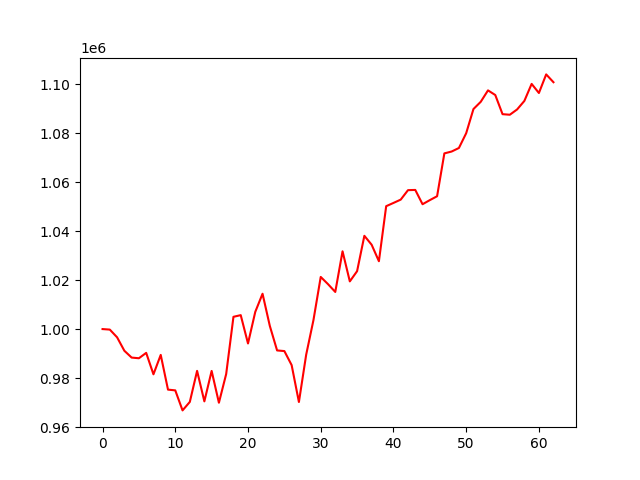

Values plotted in this chart, from the file beside it:
, 0
0, 1000000
1, 999785
2, 996639
3, 991144
4, 988359
5, 988086
6, 990282
7, 981529
8, 989453
9, 975273
10, 974972
11, 966793
12, 970258
13, 982932
14, 970480
15, 982911
16, 969926
17, 981651
18, 1005003
19, 1005689
20, 994122
21, 1007026
22, 1014424
23, 1001287
24, 991277
25, 991014
26, 985292
27, 970215
28, 989541
29, 1003658
30, 1021281
31, 1018347
32, 1015153
33, 1031754
34, 1019470
35, 1023636
36, 1038080
37, 1034438
38, 1027701
39, 1050174
40, 1051500
41, 1052857
42, 1056718
43, 1056807
44, 1050975
45, 1052646
46, 1054234
47, 1071731
48, 1072492
49, 1073933
50, 1079970
51, 1089835
52, 1092785
53, 1097458
54, 1095563
55, 1087742
56, 1087510
57, 1089663
58, 1093151
59, 1100103
... 3 more rows
